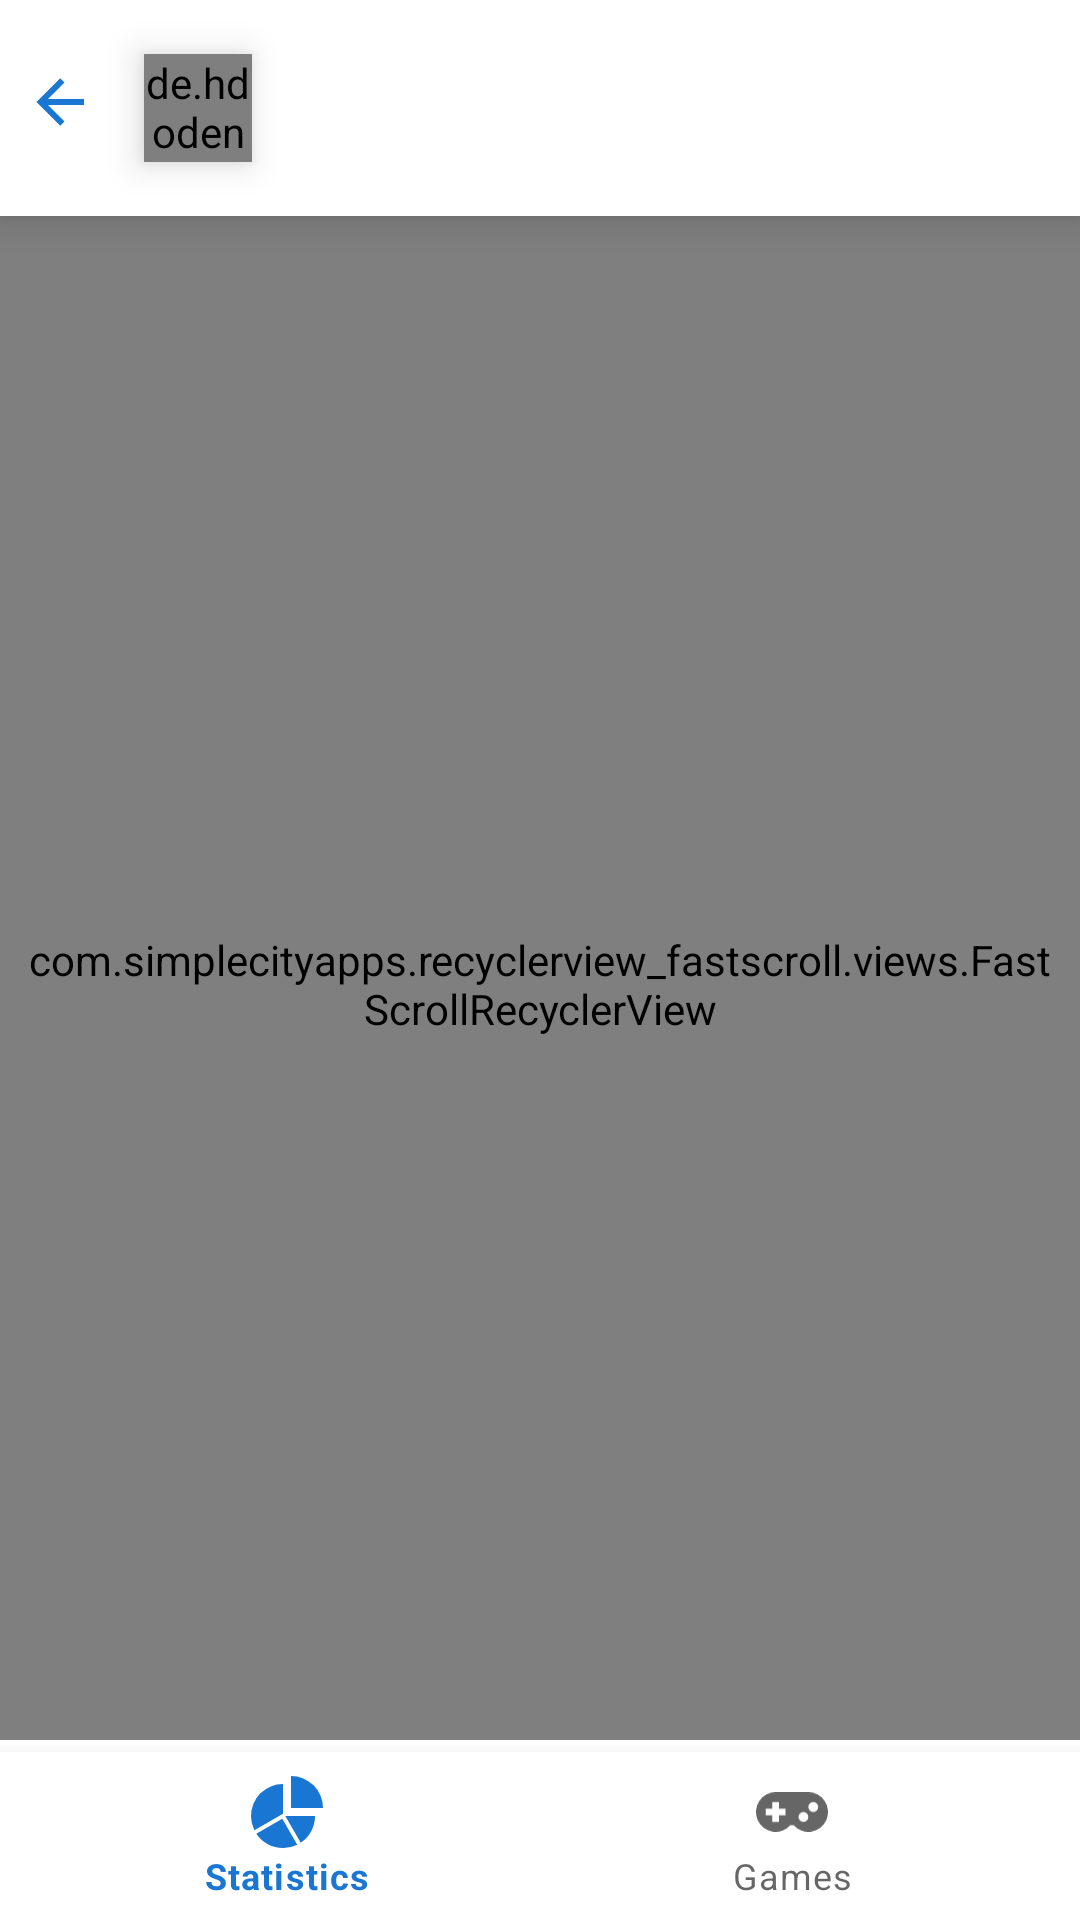

Produce the Android XML layout that renders to this screen, including the resource entries it uses.
<!-- AndroidManifest.xml: application theme AppTheme -->
<!-- res/layout/activity_character.xml -->
<?xml version="1.0" encoding="utf-8"?>
<LinearLayout xmlns:android="http://schemas.android.com/apk/res/android"
    xmlns:app="http://schemas.android.com/apk/res-auto"
    xmlns:tools="http://schemas.android.com/tools"
    android:orientation="vertical"
    android:layout_width="match_parent"
    android:layout_height="match_parent"
    android:gravity="center">

    <LinearLayout
        android:layout_width="match_parent"
        android:layout_height="72dp"
        android:orientation="horizontal"
        android:gravity="center_vertical"
        android:background="@color/secondary"
        android:paddingBottom="4dp"
        android:elevation="8dp">

        <ImageView
            android:id="@+id/back_button"
            android:layout_width="wrap_content"
            android:layout_height="wrap_content"
            android:src="@drawable/ic_arrow_left"
            android:padding="8dp"
            android:background="?attr/selectableItemBackgroundBorderless"/>

        <de.hdodenhof.circleimageview.CircleImageView
            android:id="@+id/character_image"
            android:layout_width="36dp"
            android:layout_height="36dp"
            android:layout_gravity="center_vertical"
            android:elevation="7dp"
            android:layout_marginTop="2dp"
            android:layout_marginLeft="8dp"
            android:layout_marginRight="8dp"
            tools:src="@drawable/ssbu_character_ness"/>

        <TextView
            android:id="@+id/character_name"
            android:layout_width="wrap_content"
            android:layout_height="match_parent"
            tools:text="Bayonetta"
            android:textColor="@color/text_secondary"
            android:textSize="24sp"
            android:gravity="center_vertical" />
    </LinearLayout>

    <LinearLayout
        android:id="@+id/content"
        android:layout_width="match_parent"
        android:layout_height="0dp"
        android:layout_weight="1"
        android:orientation="vertical"
        android:layout_marginTop="@dimen/dp_4">

        <ProgressBar
            android:id="@+id/progress"
            android:layout_width="wrap_content"
            android:layout_height="wrap_content"
            android:layout_gravity="center"
            android:theme="@style/ProgressBar"
            android:visibility="gone"/>

        <TextView
            android:id="@+id/empty_state_text_view"
            android:layout_width="match_parent"
            android:layout_height="match_parent"
            android:text="@string/no_games_text"
            android:textSize="30sp"
            android:padding="12dp"
            android:gravity="center"
            android:visibility="gone"/>

        <com.simplecityapps.recyclerview_fastscroll.views.FastScrollRecyclerView
            android:id="@+id/character_recyclerview"
            android:layout_width="match_parent"
            android:layout_height="0dp"
            android:layout_weight="1"
            app:fastScrollPopupBgColor="@color/accent"
            app:fastScrollPopupTextColor="@color/text_primary"
            app:fastScrollThumbColor="@color/accent"
            app:fastScrollPopupBackgroundSize="48dp"
            app:fastScrollPopupTextSize="26sp"
            android:paddingLeft="8dp"
            android:paddingRight="8dp"
            android:paddingTop="4dp" />
    </LinearLayout>

    <View
        android:layout_width="match_parent"
        android:layout_height="4dp"
        android:background="@drawable/shadow"/>

    <com.google.android.material.bottomnavigation.BottomNavigationView
        android:id="@+id/character_navigation"
        android:layout_width="match_parent"
        android:layout_height="wrap_content"
        android:background="?android:attr/windowBackground"
        app:menu="@menu/player_menu"/>
</LinearLayout>
<!-- resources referenced by this layout -->
<resources>
  <color name="accent">#66A4E0</color>
  <color name="secondary">#FFFFFF</color>
  <color name="text_primary">#FFFFFF</color>
  <color name="text_secondary">#3C5161</color>
  <!-- drawable ic_arrow_left (drawable) -->
  <vector xmlns:android="http://schemas.android.com/apk/res/android"
      android:height="24dp"
      android:width="24dp"
      android:viewportWidth="24"
      android:viewportHeight="24">
      <path android:fillColor="@color/primary" android:pathData="M20,11V13H8L13.5,18.5L12.08,19.92L4.16,12L12.08,4.08L13.5,5.5L8,11H20Z" />
  </vector>
  <!-- drawable ssbu_character_ness: jpg bitmap (drawable, 6239 bytes) -->
  <string name="no_games_text">There are no games. You should add one.</string>
  <style name="ProgressBar" parent="AppTheme">
          <item name="colorControlActivated">@color/primary</item>
      </style>
  <style name="AppTheme" parent="Theme.MaterialComponents.Light.NoActionBar">
          <item name="colorPrimary">@color/primary</item>
          <item name="colorPrimaryDark">@color/primary_dark</item>
          <item name="colorAccent">@color/accent</item>
          <item name="colorButtonNormal">@android:color/white</item>
          <item name="android:windowContentOverlay">@null</item>
          <item name="android:textColorPrimary">@color/text_secondary</item>
          <item name="android:textColor">@color/text_secondary</item>
          <item name="windowActionBar">false</item>
          <item name="android:windowBackground">@android:color/white</item>
          <item name="windowNoTitle">true</item>
      </style>
  <color name="primary">#1976D2</color>
  <color name="primary_dark">#0863BB</color>
</resources>
